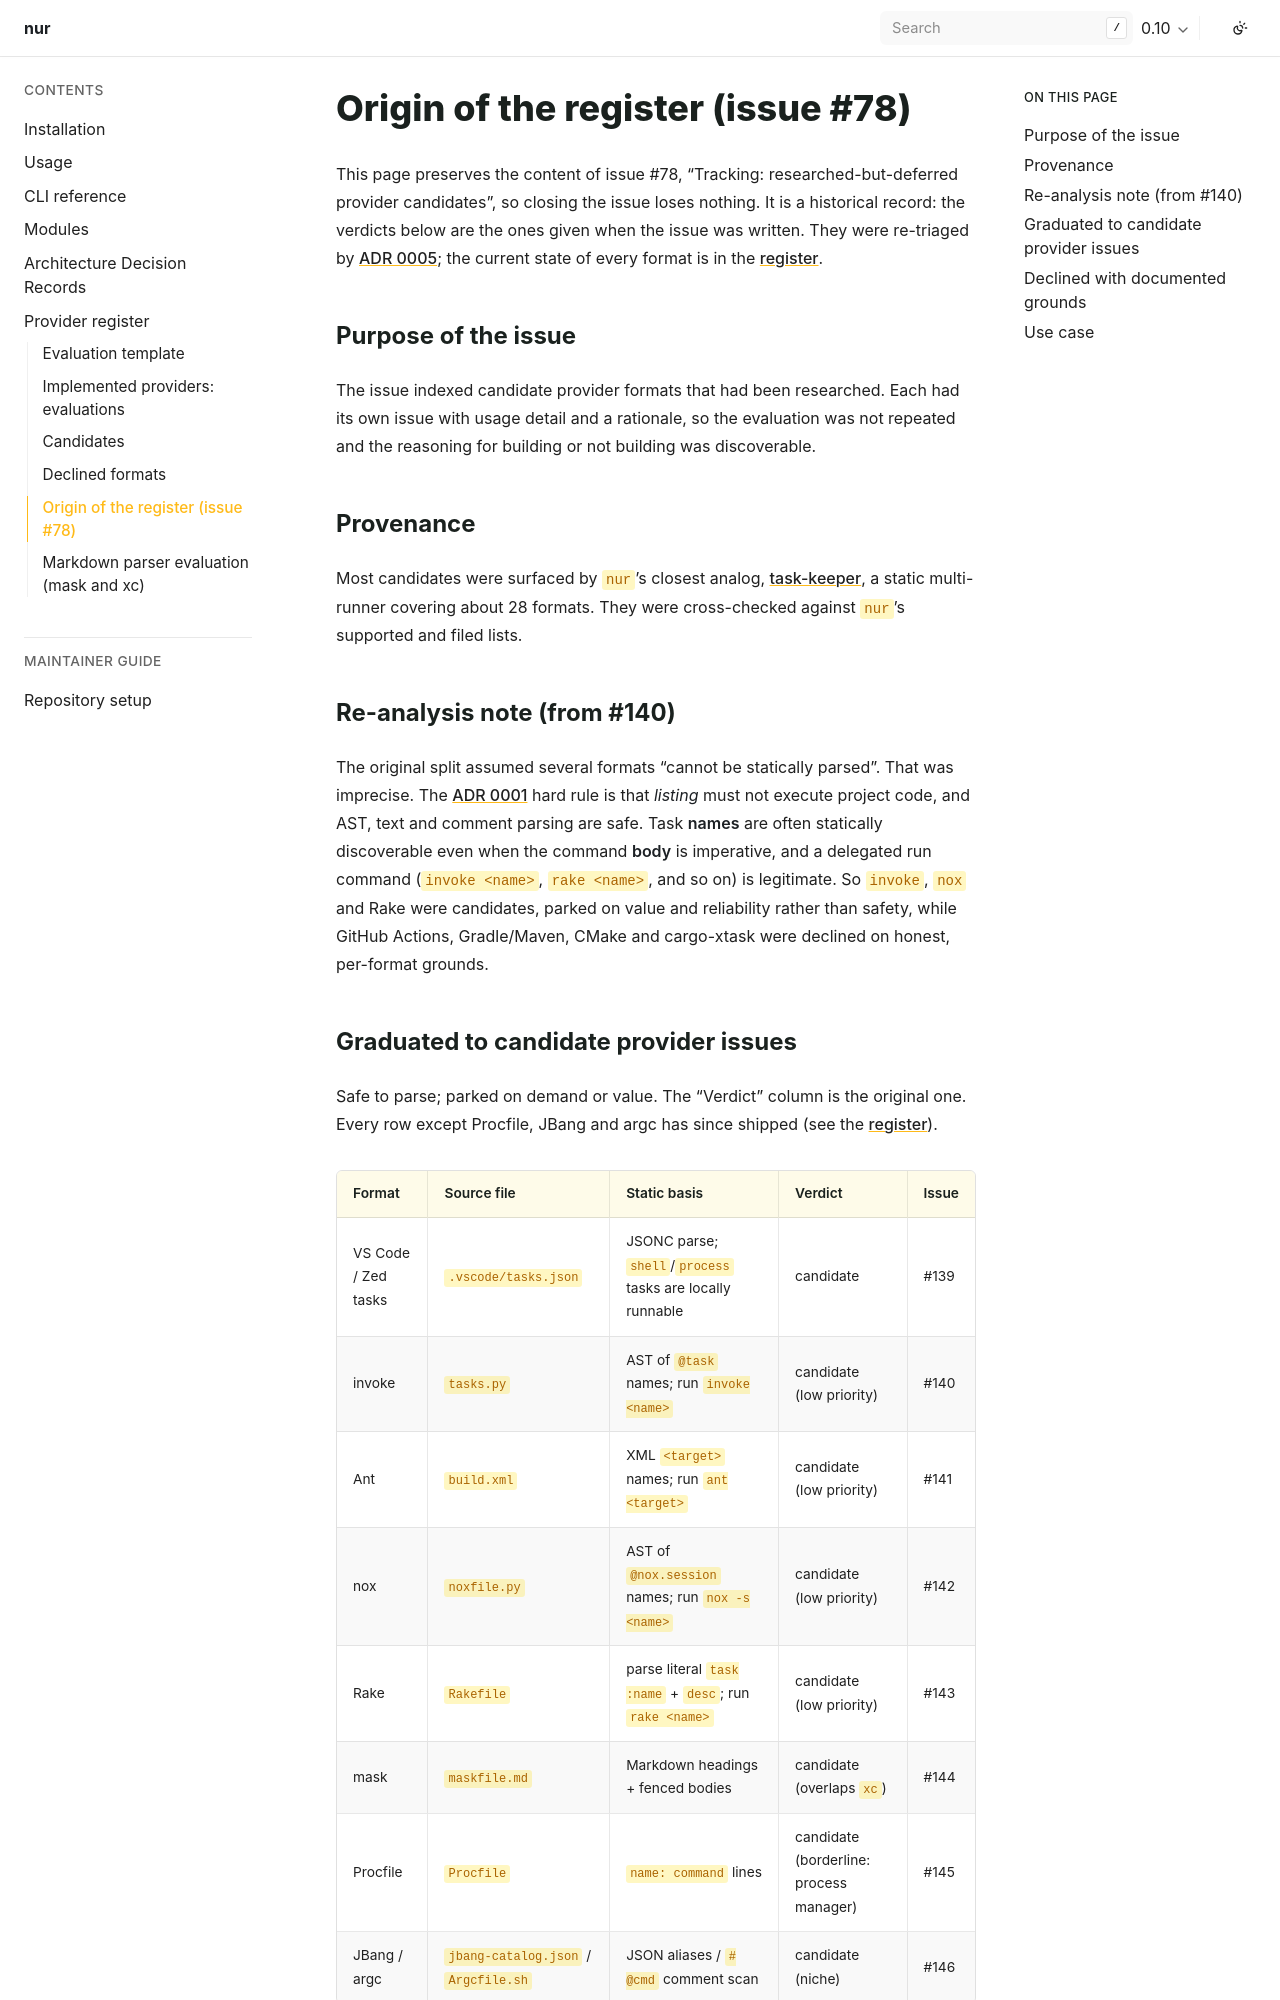

repository: hasansezertasan/nur · page: 0.10/providers/history.html · generator: sphinx

# Origin of the register (issue #78)

This page preserves the content of issue #78, "Tracking: researched-but-deferred
provider candidates", so closing the issue loses nothing. It is a historical
record: the verdicts below are the ones given when the issue was written. They
were re-triaged by [ADR 0005](../adr/0005-completeness-over-popularity.md); the
current state of every format is in the [register](index.md).

## Purpose of the issue

The issue indexed candidate provider formats that had been researched. Each had
its own issue with usage detail and a rationale, so the evaluation was not
repeated and the reasoning for building or not building was discoverable.

## Provenance

Most candidates were surfaced by `nur`'s closest analog,
[task-keeper](https://github.com/linux-china/task-keeper), a static multi-runner
covering about 28 formats. They were cross-checked against `nur`'s supported and
filed lists.

## Re-analysis note (from #140)

The original split assumed several formats "cannot be statically parsed". That
was imprecise. The [ADR 0001](../adr/0001-provider-selection-criteria.md) hard
rule is that *listing* must not execute project code, and AST, text and comment
parsing are safe. Task **names** are often statically discoverable even when the
command **body** is imperative, and a delegated run command (`invoke <name>`,
`rake <name>`, and so on) is legitimate. So `invoke`, `nox` and Rake were
candidates, parked on value and reliability rather than safety, while GitHub
Actions, Gradle/Maven, CMake and cargo-xtask were declined on honest, per-format
grounds.
